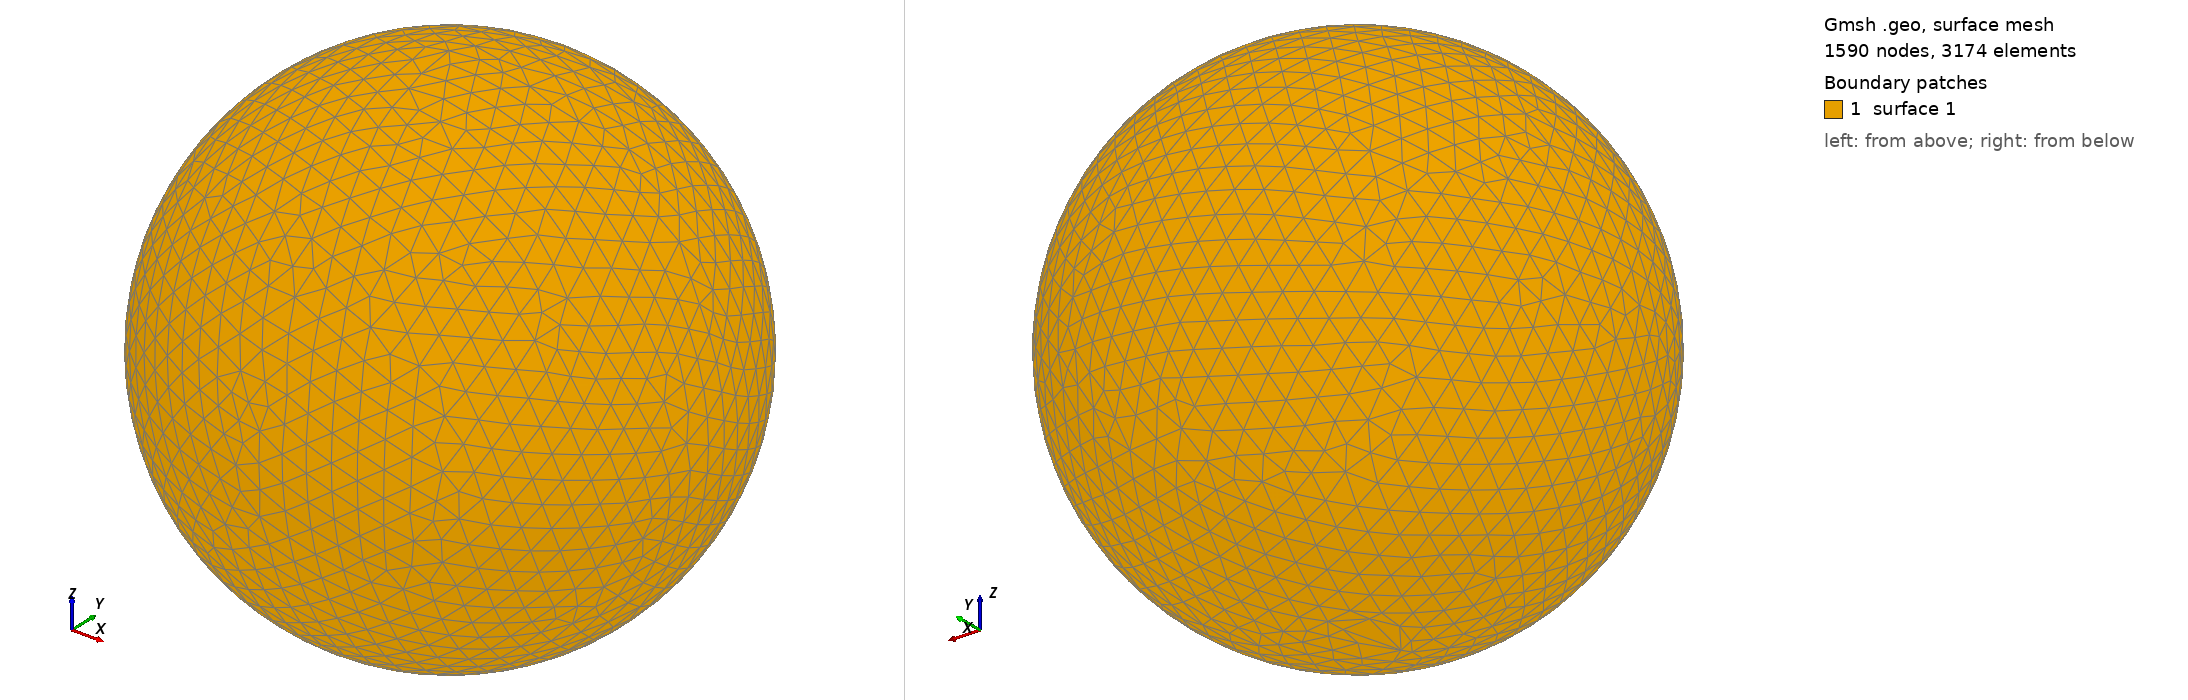

Gmsh geometry script, surface-meshed: 1590 nodes, 3174 surface elements. Boundary patches (legend numbers): 1 surface 1. Left view from above one corner, right view from below the opposite corner. The script declares no physical surfaces, so the legend lists its geometric surfaces. The drawing asked Gmsh for element sizes between 1% and 20% of the model's largest extent; the script's own settings can give other sizes.

=== shot0097.geo (drawn) ===
SetFactory("OpenCASCADE");
Point(1) = {0,0,0,0};
Sphere(1) = {0,0,0,0.00186400};
MeshSize{ PointsOf{ Surface{:}; } } = 0.000186400;
Mesh.ElementOrder=1;
Mesh.Format=39;
